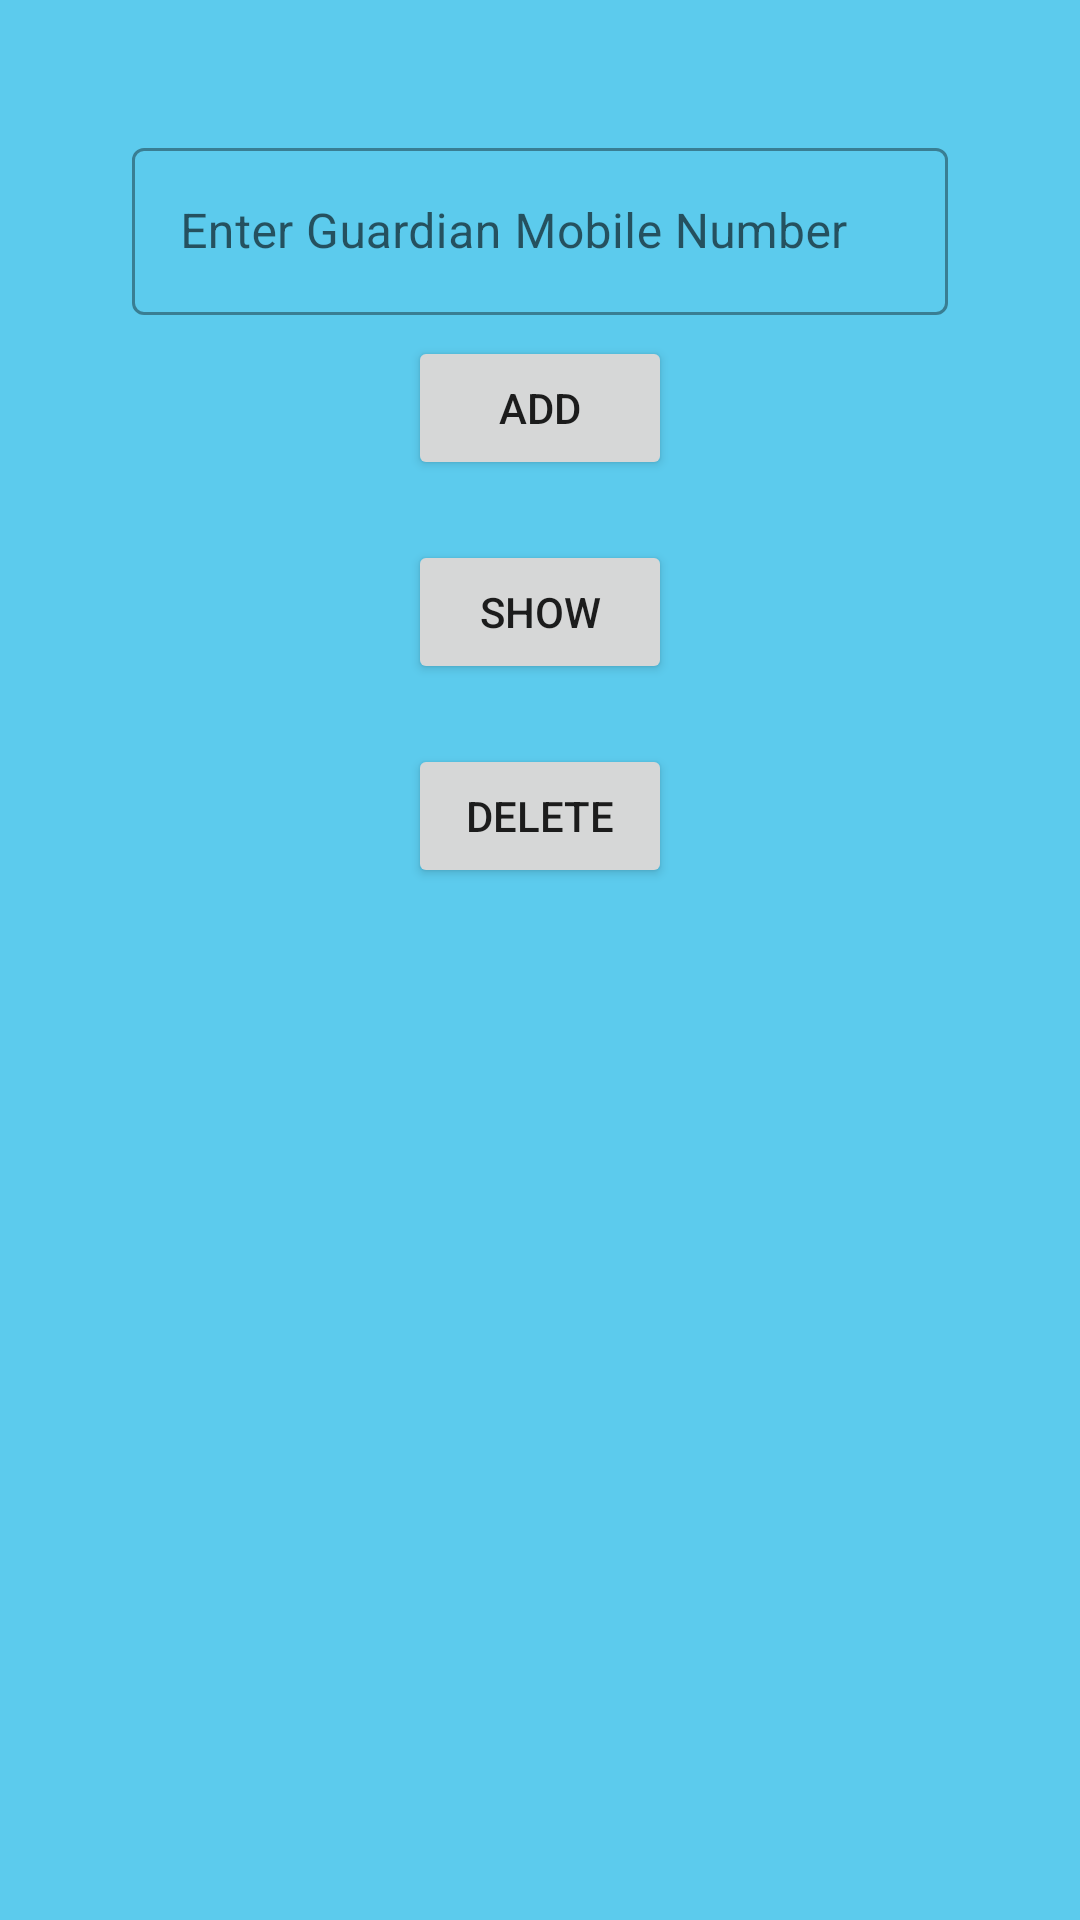

The Android layout XML behind this screen, and the referenced resources:
<!-- AndroidManifest.xml: application theme Theme.XSefety -->
<!-- res/layout/fragment_bottom_sheet_add_guardian_number.xml -->
<?xml version="1.0" encoding="utf-8"?>
<LinearLayout xmlns:android="http://schemas.android.com/apk/res/android"
    xmlns:app="http://schemas.android.com/apk/res-auto"
    xmlns:tools="http://schemas.android.com/tools"
    android:layout_width="match_parent"
    android:layout_height="match_parent"
    android:orientation="vertical"
    tools:context=".First_Activity.Fragment_bottom_sheet_add_guardian_number"
    android:background="#5CCBED"
    android:padding="29dp">




    <com.google.android.material.textfield.TextInputLayout
        android:id="@+id/textInputLayout"
        style="@style/Widget.MaterialComponents.TextInputLayout.OutlinedBox"
        android:layout_width="match_parent"
        android:layout_height="wrap_content"
        android:layout_marginTop="15dp"
        android:hint="Enter Guardian Mobile Number"
        android:paddingHorizontal="15dp">

        <com.google.android.material.textfield.TextInputEditText
            android:layout_width="match_parent"
            android:layout_height="wrap_content"
            android:id="@+id/add_guardian_mobile_et"
            android:inputType="phone"/>

    </com.google.android.material.textfield.TextInputLayout>

    <Button
        android:id="@+id/add_another_guardian_btn"
        android:layout_width="wrap_content"

        android:layout_height="wrap_content"
        android:layout_alignParentEnd="true"
        android:layout_alignParentBottom="true"
        android:layout_gravity="center_horizontal"
        android:text="ADD"
        app:layout_constraintBottom_toBottomOf="parent"
        app:layout_constraintEnd_toEndOf="parent"
        app:layout_constraintHorizontal_bias="0.498"
        app:layout_constraintStart_toStartOf="parent"
        app:layout_constraintTop_toBottomOf="@+id/textInputLayout"
        app:layout_constraintVertical_bias="0.156"
        tools:ignore="MissingConstraints"
        android:layout_marginTop="7dp"/>

    <Button
        android:layout_width="wrap_content"
        android:layout_height="wrap_content"
        android:text="show"
        android:layout_gravity="center"
        android:id="@+id/btn_guardian_show"
        android:layout_marginVertical="20dp"/>
    <Button
        android:id="@+id/btn_guardian_delete"
        android:layout_width="wrap_content"
        android:layout_height="wrap_content"
        android:text="Delete"
        android:layout_gravity="center"/>

    <ListView
        android:id="@+id/list_view_main"
        android:layout_width="411dp"
        android:layout_height="450dp"
        tools:layout_editor_absoluteX="0dp"
        tools:layout_editor_absoluteY="332dp" />
</LinearLayout>
<!-- resources referenced by this layout -->
<resources>
  <style name="Theme.XSefety" parent="Theme.MaterialComponents.DayNight.DarkActionBar">
          
          <item name="colorPrimary">@color/purple_500</item>
          <item name="colorPrimaryVariant">@color/purple_700</item>
          <item name="colorOnPrimary">@color/white</item>
          
          <item name="colorSecondary">@color/teal_200</item>
          <item name="colorSecondaryVariant">@color/teal_700</item>
          <item name="colorOnSecondary">@color/black</item>
          
          <item name="android:statusBarColor">?attr/colorPrimaryVariant</item>
          
      </style>
  <color name="purple_500">#FF6200EE</color>
  <color name="purple_700">#FF3700B3</color>
  <color name="white">#FFFFFFFF</color>
  <color name="teal_200">#FF03DAC5</color>
  <color name="teal_700">#FF018786</color>
  <color name="black">#FF000000</color>
</resources>
